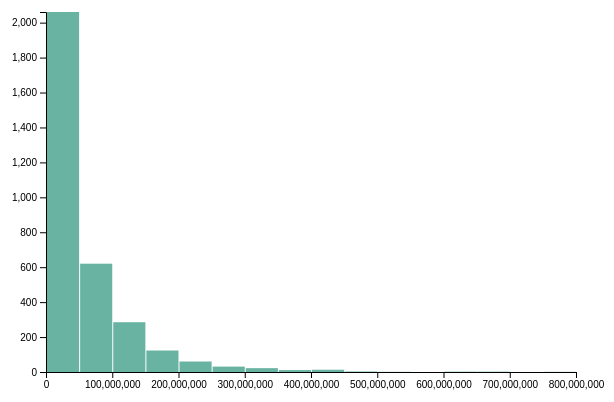
D3 v5 page, settled after 360 driven frames (6 s of simulated time); the page loaded 1 data file(s).



    // set the dimensions and margins of the graph
    var margin = {top: 10, right: 30, bottom: 30, left: 40},
        width = 600 - margin.left - margin.right,
        height = 400 - margin.top - margin.bottom;
    
    let div = d3.select("body").append("div")
        .attr("class", "tooltip")
        .style("opacity", 0);
    var formatDecimalComma = d3.format(",.2f")
    var formatMoney = function(d) { return "$" + formatDecimalComma(d); }
    // append the svg object to the body of the page
    var svg = d3.select("#my_dataviz")
      .append("svg")
        .attr("width", width + margin.left + margin.right)
        .attr("height", height + margin.top + margin.bottom)
      .append("g")
        .attr("transform",
              "translate(" + margin.left + "," + margin.top + ")");
    
    // get the data
    d3.csv("only_gross_for_hist.csv").then(function(data) {
    
      // X axis: scale and draw:
      var x = d3.scaleLinear()
          .domain([0, 800000000])     // can use this instead of 1000 to have the max of data: d3.max(data, function(d) { return +d.price })
          .range([0, width]);
      svg.append("g")
          .attr("transform", "translate(0," + height + ")")
          .call(d3.axisBottom(x));
    
      // Y axis: initialization
      var y = d3.scaleLinear()
          .range([height, 0]);
      var yAxis = svg.append("g")
    
      // A function that builds the graph for a specific value of bin
      function update(nBin) {
    
        // set the parameters for the histogram
        var histogram = d3.histogram()
            .value(function(d) { return d.gross; })   // I need to give the vector of value
            .domain(x.domain())  // then the domain of the graphic
            .thresholds(x.ticks(nBin)); // then the numbers of bins
    
        // And apply this function to data to get the bins
        var bins = histogram(data);
    
        // Y axis: update now that we know the domain
        y.domain([0, d3.max(bins, function(d) { return d.length; })]);   // d3.hist has to be called before the Y axis obviously
        yAxis
            .transition()
            .duration(1000)
            .call(d3.axisLeft(y));
    
        // Join the rect with the bins data
        var u = svg.selectAll("rect")
            .data(bins)
            
    
        // Manage the existing bars and eventually the new ones:
        u
            .enter()
            .append("rect") // Add a new rect for each new elements
            .merge(u) // get the already existing elements as well
            .transition() // and apply changes to all of them
            .duration(1000)
              .attr("x", 1)
              .attr("transform", function(d) { return "translate(" + x(d.x0) + "," + y(d.length) + ")"; })
              .attr("width", function(d) { return x(d.x1) - x(d.x0) -1 ; })
              .attr("height", function(d) { return height - y(d.length); })
              .style("fill", "#69b3a2")
            
        svg.selectAll("rect")
            .on("mouseover", function (d) {
                div.transition()
                    .duration(200)
                    .style("opacity", .9);
                div.html(
                    d.length)
                    .style("left", (d3.event.pageX) + "px")
                    .style("top", (d3.event.pageY) + "px");
                })
            .on("mouseout", function (d) {
                div.transition()
                    .duration(200)
                     .style("opacity", 0);})
    
        // If less bar in the new histogram, I delete the ones not in use anymore
        u
            .exit()
            .remove()
    
        }
    
    
      // Initialize with 20 bins
      update(20)
    
    
      // Listen to the button -> update if user change it
      d3.select("#nBin").on("input", function() {
        update(+this.value);
      });
    
    });
    

### data: only_gross_for_hist.csv
gross
760505847
309404152
448130642
73058679
336530303
200807262
458991599
330249062
200069408
423032628
89289910
291021565
141614023
623279547
241063875
179020854
262030663
105219735
258355354
70083519
658672302
407197282
65173160
652177271
373377893
408992272
334185206
268488329
402076689
245428137
234903076
202853933
172051787
191450875
116593191
414984497
125320003
350034110
202351611
233914986
228756232
65171860
90755643
101785482
352358779
317011114
123070338
237282182
130468626
223806889
140080850
166112167
137850096
47375327
124051759
291709845
154985087
533316061
292979556
198332128
... 3,175 more rows